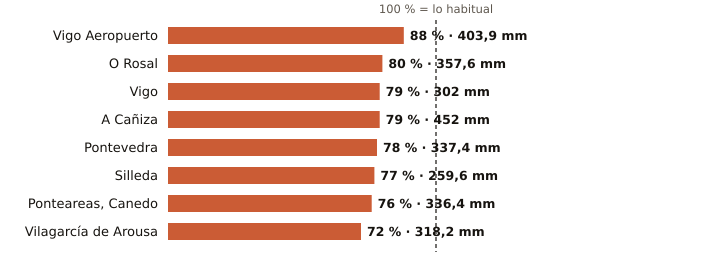

Source data for this figure (header and first rows):
estacion, provincia, indicativo, mm_otono, referencia_mm, pct, periodo_referencia, hasta, hora
Vigo Aeropuerto, Pontevedra, 1495, 403.9, 457.0, 88, 1991-2020, 2026-11-20, 3
O Rosal, Pontevedra, 1730E, 357.6, 449.3, 80, 1991-2020, 2026-11-19, 
Vigo, Pontevedra, 1496X, 302.0, 384.4, 79, 2004-2025, 2026-11-20, 3
A Cañiza, Pontevedra, 1719, 452.0, 574.5, 79, 2002-2025, 2026-11-20, 1
Pontevedra, Pontevedra, 1484C, 337.4, 434.4, 78, 1991-2020, 2026-11-20, 3
Silleda, Pontevedra, 1466A, 259.6, 338.7, 77, 1991-2025, 2026-11-20, 1
Ponteareas, Canedo, Pontevedra, 1723X, 336.4, 444.1, 76, 2004-2025, 2026-11-19, 
Vilagarcía de Arousa, Pontevedra, 1477V, 318.2, 439.6, 72, 2009-2025, 2026-11-19, 
